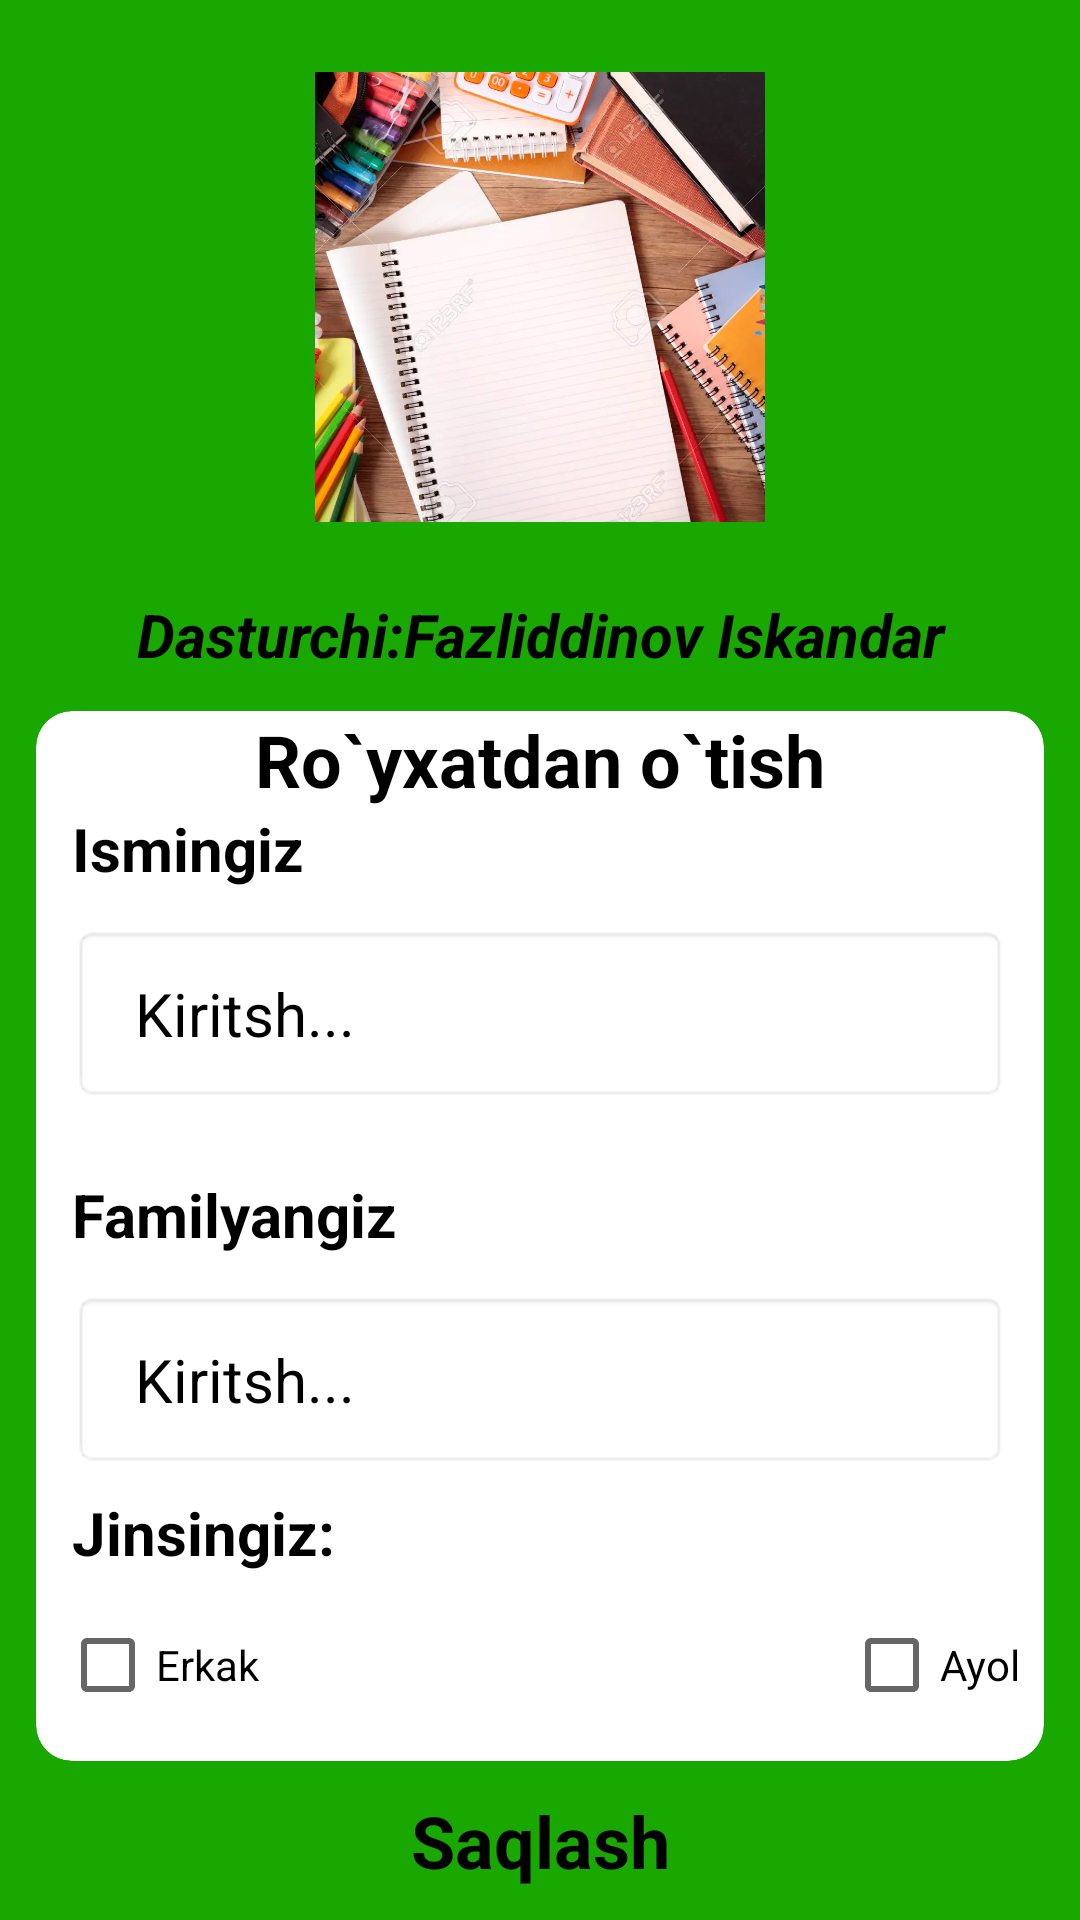

Here is an Android app screen rendered from its layout file. Give the layout XML and the strings, colors and styles it references.
<!-- AndroidManifest.xml: application theme Theme.Project_Kotlin -->
<!-- res/layout/fragment_1.xml -->
<?xml version="1.0" encoding="utf-8"?>
<androidx.constraintlayout.widget.ConstraintLayout xmlns:android="http://schemas.android.com/apk/res/android"
    xmlns:app="http://schemas.android.com/apk/res-auto"
    xmlns:tools="http://schemas.android.com/tools"
    android:layout_width="match_parent"
    android:layout_height="match_parent"
    android:background="#18A800">

    <ImageView
        android:id="@+id/image_frag_1"
        android:layout_width="150dp"
        android:layout_height="150dp"
        android:layout_margin="24dp"
        android:scaleType="centerCrop"
        android:src="@drawable/notebbok"
        app:layout_constraintLeft_toLeftOf="parent"
        app:layout_constraintRight_toRightOf="parent"
        app:layout_constraintTop_toTopOf="parent" />

    <TextView
        android:id="@+id/text2_frag_1"
        android:layout_width="match_parent"
        android:layout_height="wrap_content"
        android:layout_margin="24dp"
        android:layout_marginBottom="20dp"
        android:gravity="center"
        android:text="Dasturchi:Fazliddinov Iskandar"
        android:textColor="@color/black"
        android:textSize="20sp"
        android:textStyle="bold|italic"
        app:layout_constraintEnd_toEndOf="parent"
        app:layout_constraintStart_toStartOf="parent"
        app:layout_constraintTop_toBottomOf="@+id/image_frag_1" />

    <com.google.android.material.card.MaterialCardView
        android:id="@+id/cardview"
        android:layout_width="match_parent"
        android:layout_height="350dp"
        android:layout_margin="12dp"
        app:cardCornerRadius="12dp"
        app:layout_constraintEnd_toEndOf="parent"
        app:layout_constraintStart_toStartOf="parent"
        app:layout_constraintTop_toBottomOf="@+id/text2_frag_1">

        <androidx.constraintlayout.widget.ConstraintLayout
            android:layout_width="match_parent"
            android:layout_height="match_parent">

            <TextView
                android:id="@+id/text1_frag_1"
                android:layout_width="wrap_content"
                android:layout_height="wrap_content"
                android:layout_gravity="center"
                android:text="Ro`yxatdan o`tish"
                android:textColor="@color/black"
                android:textSize="24sp"
                android:textStyle="bold"
                app:layout_constraintEnd_toEndOf="parent"
                app:layout_constraintStart_toStartOf="parent"
                app:layout_constraintTop_toTopOf="parent" />

            <TextView
                android:id="@+id/textView"
                android:layout_width="wrap_content"
                android:layout_height="wrap_content"
                android:layout_marginStart="12dp"
                android:text="Ismingiz"
                android:textColor="@color/black"
                android:textSize="20sp"
                android:textStyle="bold"
                app:layout_constraintStart_toStartOf="parent"
                app:layout_constraintTop_toBottomOf="@+id/text1_frag_1" />

            <EditText
                android:id="@+id/name_edit"
                android:layout_width="match_parent"
                android:layout_height="wrap_content"
                android:padding="16dp"
                android:layout_marginHorizontal="12dp"
                android:layout_marginVertical="12dp"
                android:hint=" Kiritsh..."
                android:textSize="20sp"
                android:background="@android:drawable/editbox_background_normal"
                android:inputType="textPersonName"
                android:textColorHint="@color/black"
                app:layout_constraintEnd_toEndOf="parent"
                app:layout_constraintStart_toStartOf="parent"
                app:layout_constraintTop_toBottomOf="@+id/textView" />

            <TextView
                android:id="@+id/textView_2"
                android:layout_width="wrap_content"
                android:layout_height="wrap_content"
                android:layout_marginVertical="24dp"
                android:layout_marginStart="12dp"
                android:text="Familyangiz"
                android:textColor="@color/black"
                android:textSize="20sp"
                android:textStyle="bold"
                app:layout_constraintStart_toStartOf="parent"
                app:layout_constraintTop_toBottomOf="@+id/name_edit" />

            <EditText
                android:id="@+id/name_edit2"
                android:layout_width="match_parent"
                android:layout_height="wrap_content"
                android:padding="16dp"
                android:layout_marginHorizontal="12dp"
                android:layout_marginVertical="12dp"
                android:hint=" Kiritsh..."
                android:textSize="20sp"
                android:background="@android:drawable/editbox_background_normal"
                android:inputType="textPersonName"
                android:textColorHint="@color/black"
                app:layout_constraintStart_toStartOf="parent"
                app:layout_constraintTop_toBottomOf="@+id/textView_2" />

            <TextView
                android:layout_width="wrap_content"
                android:layout_height="wrap_content"
                android:text="Jinsingiz:"
                android:textColor="@color/black"
                android:textSize="20sp"
                android:textStyle="bold"
                android:layout_marginVertical="8dp"
                app:layout_constraintStart_toStartOf="parent"
                app:layout_constraintTop_toBottomOf="@+id/name_edit2"
                android:layout_marginStart="12dp"/>

            <CheckBox
                android:id="@+id/checkBox1"
                android:layout_width="wrap_content"
                android:layout_height="wrap_content"
                android:text="Erkak"
                app:layout_constraintStart_toStartOf="parent"
                app:layout_constraintBottom_toBottomOf="parent"
                android:layout_margin="8dp"/>

            <CheckBox
                android:id="@+id/checkBox2"
                android:layout_width="wrap_content"
                android:layout_height="wrap_content"
                android:text="Ayol"
                app:layout_constraintEnd_toEndOf="parent"
                app:layout_constraintBottom_toBottomOf="parent"
                android:layout_margin="8dp"/>
        </androidx.constraintlayout.widget.ConstraintLayout>
    </com.google.android.material.card.MaterialCardView>
    <TextView
        android:id="@+id/saved_button_frag1"
        android:layout_width="match_parent"
        android:layout_height="wrap_content"
        android:padding="12dp"
        app:layout_constraintStart_toStartOf="parent"
        app:layout_constraintEnd_toEndOf="parent"
        app:layout_constraintBottom_toBottomOf="parent"
        app:layout_constraintTop_toBottomOf="@+id/cardview"
        android:text="Saqlash"
        android:textColor="@color/black"
        android:textStyle="bold"
        android:textSize="24sp"
        android:gravity="center"
        android:layout_marginHorizontal="12dp"
        android:focusable="true"
        android:clickable="true"
        android:foreground="?selectableItemBackground"
        android:background="@android:drawable/toast_frame"/>
</androidx.constraintlayout.widget.ConstraintLayout>
<!-- resources referenced by this layout -->
<resources>
  <color name="black">#FF000000</color>
  <!-- drawable notebbok: jpg bitmap (drawable, 105186 bytes) -->
  <style name="Theme.Project_Kotlin" parent="Theme.MaterialComponents.DayNight.NoActionBar">
          
          <item name="colorPrimary">@color/purple_500</item>
          <item name="colorPrimaryVariant">@color/purple_700</item>
          <item name="colorOnPrimary">@color/white</item>
          
          <item name="colorSecondary">@color/teal_200</item>
          <item name="colorSecondaryVariant">@color/teal_700</item>
          <item name="colorOnSecondary">@color/black</item>
          
          <item name="android:statusBarColor" tools:targetApi="l">?attr/colorPrimaryVariant</item>
          
      </style>
  <color name="purple_500">#FF6200EE</color>
  <color name="purple_700">#18A800</color>
  <color name="white">#FFFFFFFF</color>
  <color name="teal_200">#FF03DAC5</color>
  <color name="teal_700">#FF018786</color>
</resources>
